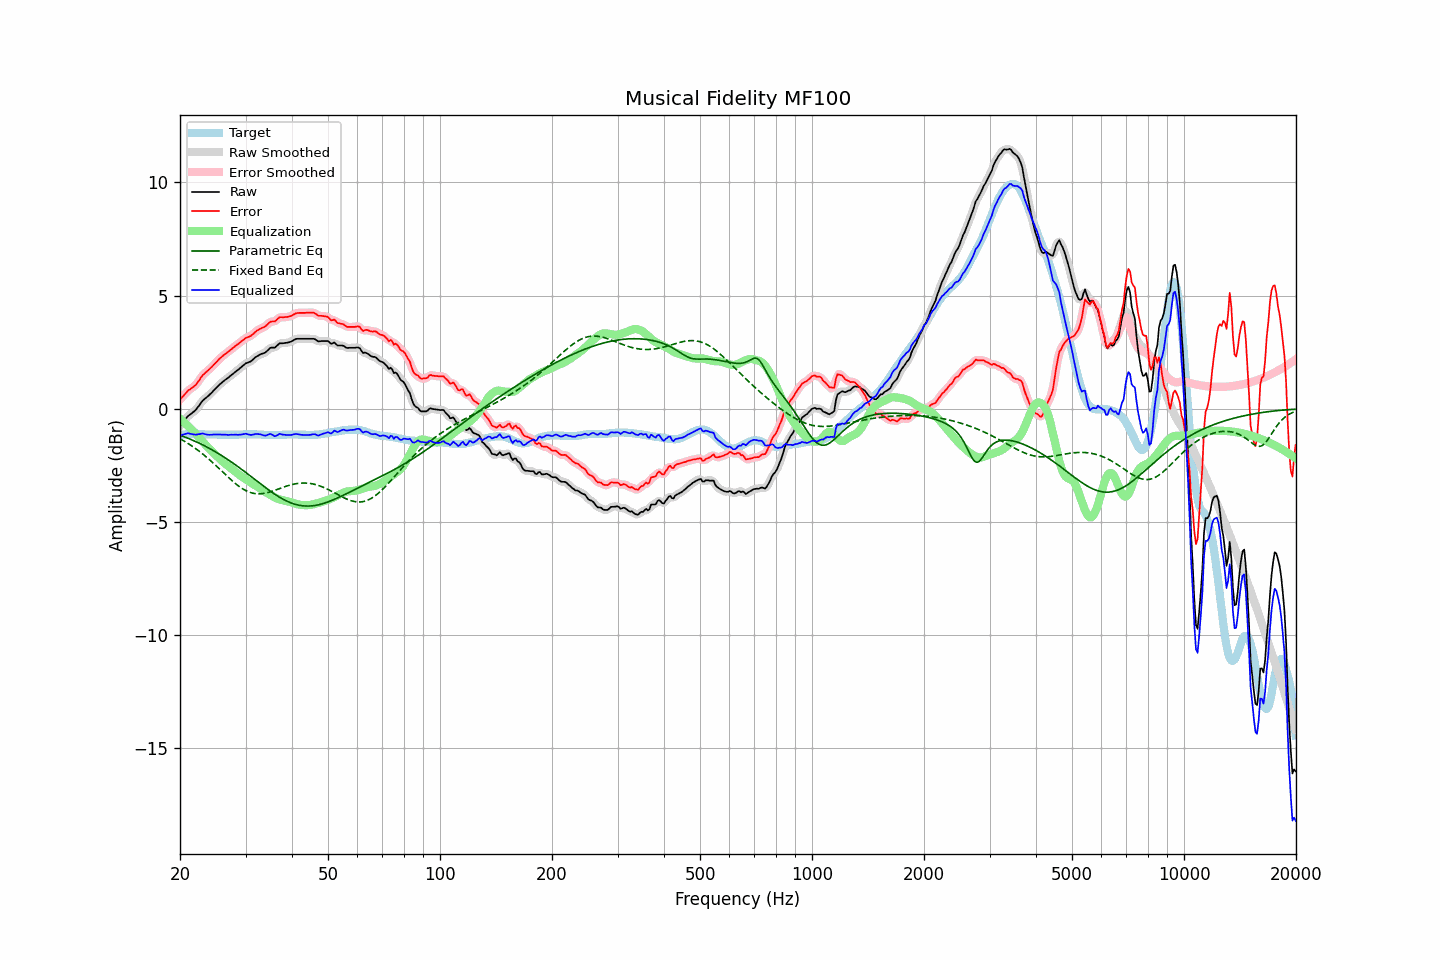

The table this chart was drawn from, first rows:
frequency, raw, error, smoothed, error_smoothed, equalization, parametric_eq, fixed_band_eq, equalized_raw, equalized_smoothed, target
20.00, -0.74, 0.41, -0.75, 0.40, -0.44, -1.16, -1.32, -1.18, -1.19, -1.15
20.20, -0.65, 0.49, -0.66, 0.49, -0.50, -1.19, -1.36, -1.15, -1.16, -1.14
20.40, -0.57, 0.56, -0.57, 0.57, -0.56, -1.22, -1.40, -1.14, -1.13, -1.13
20.61, -0.49, 0.65, -0.48, 0.65, -0.63, -1.24, -1.44, -1.11, -1.11, -1.13
20.81, -0.40, 0.72, -0.40, 0.72, -0.69, -1.27, -1.49, -1.10, -1.09, -1.12
21.02, -0.31, 0.81, -0.33, 0.79, -0.76, -1.30, -1.53, -1.07, -1.09, -1.12
21.23, -0.26, 0.85, -0.26, 0.85, -0.83, -1.33, -1.57, -1.09, -1.09, -1.11
21.44, -0.21, 0.90, -0.21, 0.91, -0.90, -1.36, -1.62, -1.11, -1.11, -1.11
21.66, -0.16, 0.96, -0.16, 0.95, -0.96, -1.39, -1.67, -1.12, -1.13, -1.11
21.87, -0.10, 1.01, -0.10, 1.01, -1.04, -1.42, -1.72, -1.14, -1.13, -1.11
22.09, -0.03, 1.07, -0.03, 1.08, -1.11, -1.45, -1.77, -1.14, -1.14, -1.10
22.31, 0.07, 1.17, 0.06, 1.17, -1.19, -1.49, -1.82, -1.12, -1.13, -1.10
22.54, 0.15, 1.27, 0.16, 1.27, -1.27, -1.52, -1.88, -1.12, -1.11, -1.11
22.76, 0.26, 1.38, 0.26, 1.38, -1.36, -1.55, -1.93, -1.10, -1.10, -1.12
22.99, 0.36, 1.48, 0.34, 1.47, -1.44, -1.59, -1.99, -1.08, -1.10, -1.12
23.22, 0.42, 1.54, 0.42, 1.55, -1.52, -1.62, -2.04, -1.11, -1.11, -1.12
23.45, 0.48, 1.61, 0.48, 1.61, -1.60, -1.66, -2.10, -1.12, -1.12, -1.13
23.69, 0.53, 1.67, 0.53, 1.67, -1.67, -1.70, -2.16, -1.14, -1.14, -1.13
23.92, 0.60, 1.73, 0.60, 1.73, -1.74, -1.74, -2.23, -1.15, -1.15, -1.13
24.16, 0.67, 1.80, 0.67, 1.80, -1.81, -1.77, -2.29, -1.15, -1.15, -1.13
24.40, 0.74, 1.87, 0.74, 1.87, -1.88, -1.81, -2.35, -1.14, -1.14, -1.13
24.65, 0.81, 1.95, 0.81, 1.95, -1.95, -1.85, -2.42, -1.13, -1.14, -1.13
24.89, 0.89, 2.02, 0.89, 2.02, -2.02, -1.90, -2.48, -1.13, -1.13, -1.13
25.14, 0.96, 2.09, 0.96, 2.10, -2.09, -1.94, -2.55, -1.14, -1.13, -1.13
25.39, 1.03, 2.17, 1.03, 2.17, -2.16, -1.98, -2.62, -1.14, -1.14, -1.14
25.65, 1.09, 2.24, 1.09, 2.24, -2.23, -2.02, -2.68, -1.13, -1.14, -1.14
25.91, 1.15, 2.30, 1.16, 2.30, -2.29, -2.07, -2.75, -1.14, -1.14, -1.14
26.16, 1.22, 2.36, 1.22, 2.36, -2.36, -2.11, -2.82, -1.14, -1.14, -1.14
26.43, 1.27, 2.42, 1.27, 2.41, -2.41, -2.16, -2.89, -1.14, -1.14, -1.14
26.69, 1.33, 2.47, 1.33, 2.47, -2.47, -2.20, -2.95, -1.15, -1.15, -1.14
26.96, 1.37, 2.52, 1.38, 2.52, -2.53, -2.25, -3.02, -1.15, -1.15, -1.14
27.23, 1.43, 2.58, 1.43, 2.58, -2.58, -2.30, -3.09, -1.15, -1.15, -1.14
27.50, 1.50, 2.64, 1.49, 2.63, -2.64, -2.35, -3.15, -1.14, -1.15, -1.14
27.77, 1.55, 2.69, 1.55, 2.69, -2.69, -2.40, -3.21, -1.15, -1.14, -1.14
28.05, 1.61, 2.75, 1.61, 2.75, -2.75, -2.45, -3.27, -1.14, -1.14, -1.14
28.33, 1.67, 2.81, 1.66, 2.80, -2.81, -2.50, -3.33, -1.14, -1.14, -1.14
28.62, 1.71, 2.86, 1.72, 2.86, -2.86, -2.55, -3.39, -1.15, -1.14, -1.14
28.90, 1.78, 2.91, 1.78, 2.91, -2.92, -2.60, -3.44, -1.14, -1.14, -1.13
29.19, 1.84, 2.97, 1.83, 2.97, -2.97, -2.65, -3.49, -1.14, -1.14, -1.13
29.48, 1.90, 3.03, 1.90, 3.03, -3.02, -2.71, -3.53, -1.12, -1.12, -1.13
29.78, 1.95, 3.08, 1.96, 3.08, -3.07, -2.76, -3.58, -1.11, -1.11, -1.12
30.08, 2.01, 3.14, 2.00, 3.13, -3.11, -2.82, -3.61, -1.10, -1.11, -1.12
30.38, 2.04, 3.16, 2.04, 3.16, -3.16, -2.87, -3.65, -1.12, -1.12, -1.12
30.68, 2.07, 3.19, 2.07, 3.19, -3.20, -2.92, -3.68, -1.14, -1.14, -1.12
30.99, 2.10, 3.22, 2.10, 3.23, -3.25, -2.98, -3.70, -1.16, -1.15, -1.12
31.30, 2.15, 3.28, 2.16, 3.28, -3.30, -3.03, -3.72, -1.14, -1.14, -1.12
31.61, 2.22, 3.34, 2.22, 3.34, -3.34, -3.09, -3.74, -1.13, -1.13, -1.12
31.93, 2.28, 3.41, 2.28, 3.40, -3.39, -3.14, -3.75, -1.11, -1.11, -1.12
32.24, 2.33, 3.46, 2.33, 3.46, -3.44, -3.20, -3.75, -1.11, -1.11, -1.13
32.57, 2.36, 3.50, 2.37, 3.50, -3.48, -3.25, -3.75, -1.12, -1.11, -1.13
32.89, 2.41, 3.54, 2.40, 3.54, -3.53, -3.31, -3.75, -1.13, -1.13, -1.13
33.22, 2.44, 3.58, 2.43, 3.57, -3.58, -3.36, -3.75, -1.15, -1.15, -1.14
33.55, 2.46, 3.60, 2.46, 3.60, -3.63, -3.42, -3.74, -1.17, -1.17, -1.14
33.89, 2.49, 3.64, 2.49, 3.65, -3.67, -3.47, -3.72, -1.18, -1.18, -1.15
34.23, 2.55, 3.70, 2.55, 3.70, -3.71, -3.52, -3.71, -1.16, -1.16, -1.15
34.57, 2.62, 3.77, 2.62, 3.77, -3.75, -3.58, -3.69, -1.13, -1.13, -1.15
34.92, 2.68, 3.84, 2.67, 3.82, -3.79, -3.63, -3.67, -1.11, -1.12, -1.15
35.27, 2.71, 3.86, 2.70, 3.85, -3.83, -3.68, -3.65, -1.13, -1.14, -1.15
35.62, 2.71, 3.86, 2.71, 3.86, -3.88, -3.73, -3.62, -1.17, -1.17, -1.15
35.97, 2.71, 3.86, 2.73, 3.88, -3.92, -3.77, -3.60, -1.21, -1.19, -1.15
... 635 more rows
